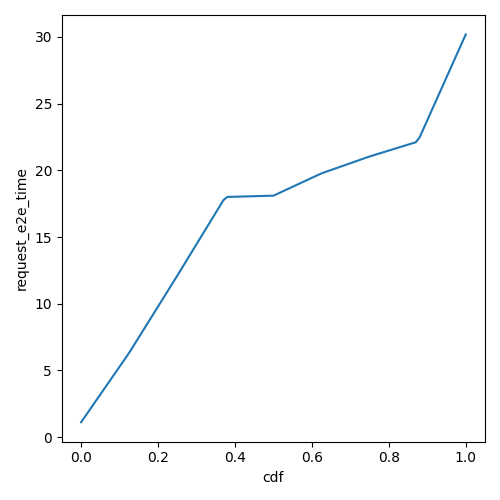

Data behind this chart, as committed beside it:
cdf, request_e2e_time
0.0, 1.121
0.01, 1.538
0.02, 1.954
0.03, 2.371
0.04, 2.787
0.05, 3.204
0.06, 3.62
0.07, 4.036
0.08, 4.453
0.09, 4.869
0.1, 5.286
0.11, 5.702
0.12, 6.119
0.13, 6.558
0.14, 7.02
0.15, 7.482
0.16, 7.944
0.17, 8.406
0.18, 8.869
0.19, 9.331
0.2, 9.793
0.21, 10.26
0.22, 10.72
0.23, 11.18
0.24, 11.64
0.25, 12.1
0.26, 12.58
0.27, 13.05
0.28, 13.52
0.29, 13.99
0.3, 14.46
0.31, 14.93
0.32, 15.41
0.33, 15.88
0.34, 16.35
0.35, 16.82
0.36, 17.29
0.37, 17.76
0.38, 18
0.39, 18.01
0.4, 18.02
0.41, 18.03
0.42, 18.04
0.43, 18.04
0.44, 18.05
0.45, 18.06
0.46, 18.07
0.47, 18.08
0.48, 18.08
0.49, 18.09
0.5, 18.1
0.51, 18.23
0.52, 18.37
0.53, 18.5
0.54, 18.63
0.55, 18.77
0.56, 18.9
0.57, 19.04
0.58, 19.17
0.59, 19.3
... 41 more rows
